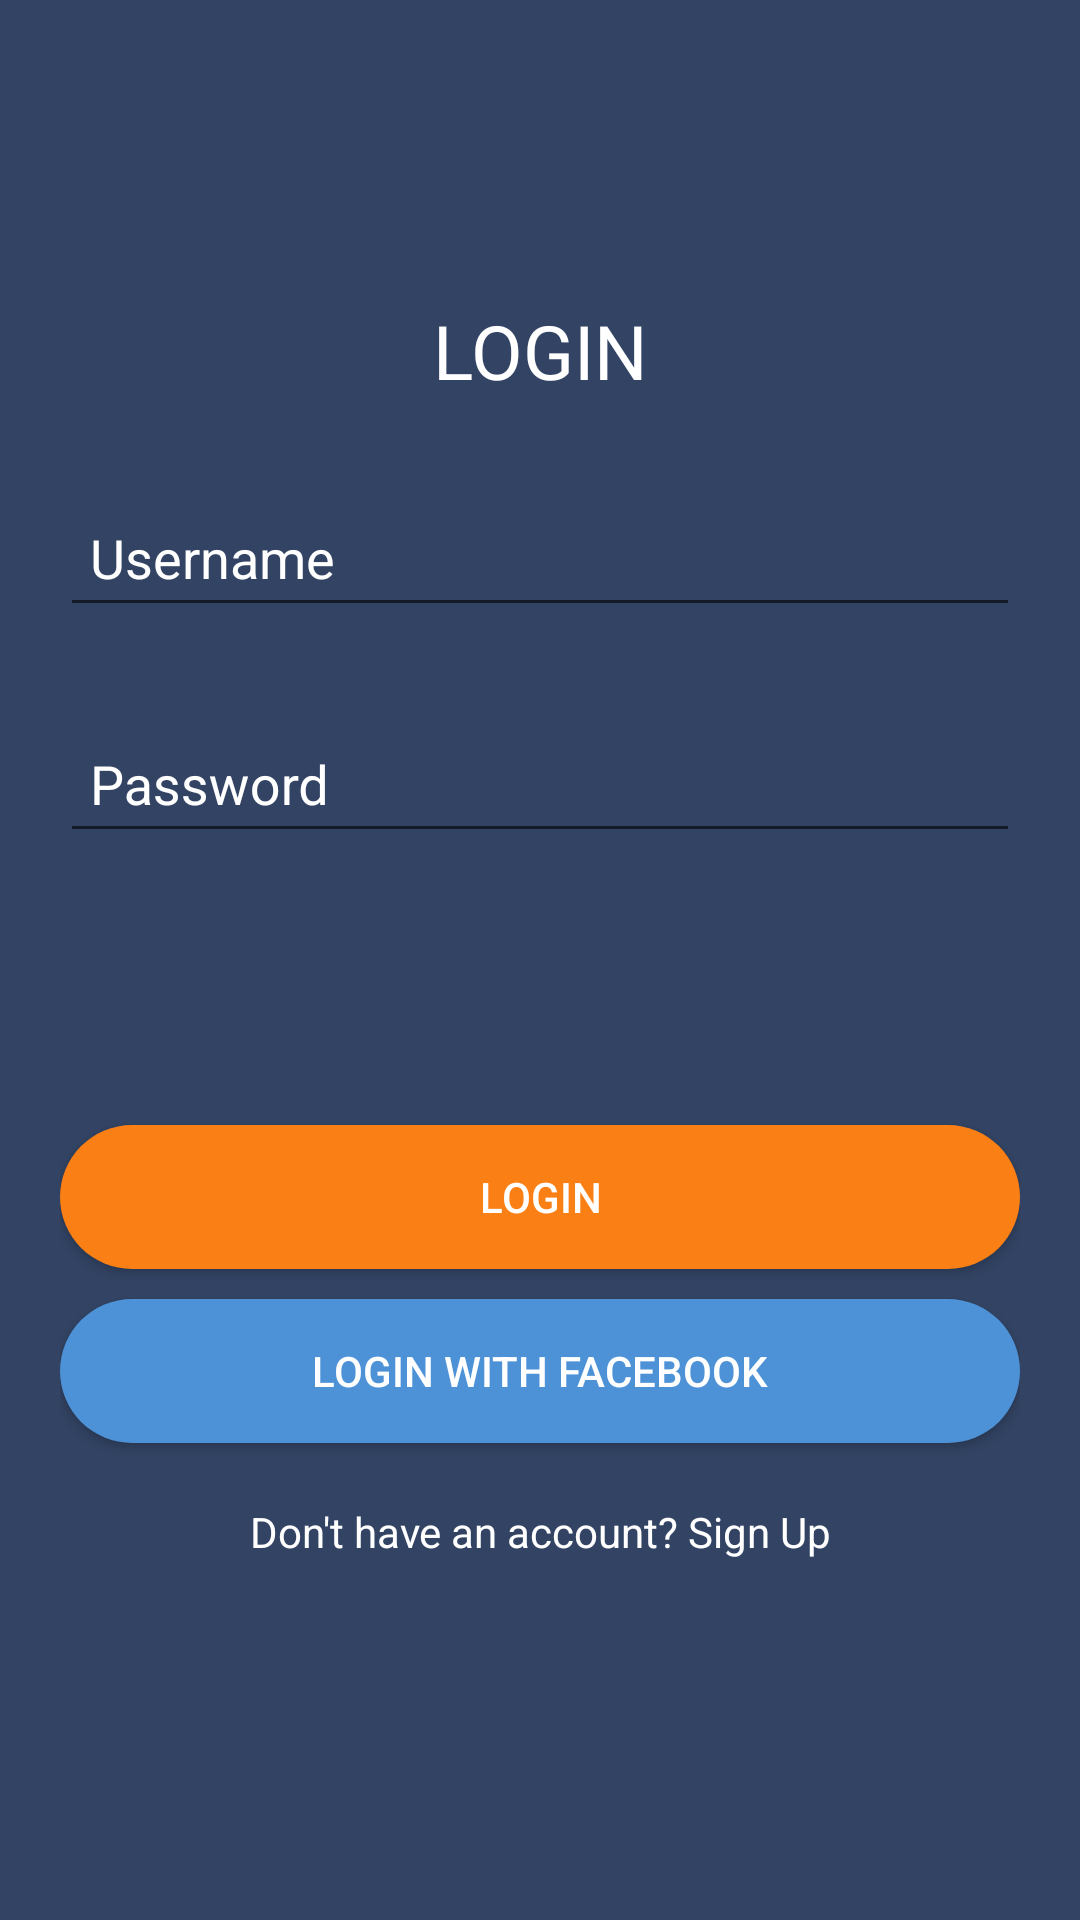

Layout XML and referenced resources for this Android screen:
<!-- AndroidManifest.xml: application theme AppTheme.NoActionBar -->
<!-- res/layout/activity_main.xml -->
<?xml version="1.0" encoding="utf-8"?>
<LinearLayout xmlns:android="http://schemas.android.com/apk/res/android"
    android:layout_width="match_parent"
    android:layout_height="match_parent"
    android:background="@color/colorPrimary"
    android:orientation="vertical"
    android:paddingLeft="20dp"
    android:paddingRight="20dp">


    <TextView
        android:id="@+id/welcome"
        android:layout_width="match_parent"
        android:layout_height="wrap_content"
        android:layout_marginTop="100dp"
        android:text="LOGIN"
        android:textAlignment="center"
        android:textColor="#ffff"
        android:textSize="25sp" />

    <android.support.design.widget.TextInputLayout
        android:layout_width="match_parent"
        android:layout_height="wrap_content"
        android:textColorHint="@color/white"
        android:layout_marginTop="20dp"
        android:backgroundTint="@color/white">

        <android.support.design.widget.TextInputEditText
            android:id="@+id/username"
            android:layout_width="match_parent"
            android:layout_height="wrap_content"
            android:layout_alignParentStart="true"
            android:layout_below="@+id/welcome"
            android:layout_marginTop="10dp"
            android:hint="Username"
            android:inputType="textPersonName"
            android:maxLines="1"
            android:padding="10dp"
            android:textColor="@color/white"
            android:textColorHint="#ffffff" />
    </android.support.design.widget.TextInputLayout>

    <android.support.design.widget.TextInputLayout
        android:layout_width="match_parent"
        android:layout_height="wrap_content"
        android:textColorHint="@color/white"
        android:backgroundTint="@color/white"
        android:layout_marginTop="20dp">

        <android.support.design.widget.TextInputEditText
            android:id="@+id/password"
            android:layout_width="match_parent"
            android:layout_height="wrap_content"
            android:layout_below="@id/username"
            android:layout_marginTop="50dp"
            android:hint="Password"
            android:inputType="textPassword"
            android:maxLength="8"
            android:maxLines="1"
            android:padding="10dp"
            android:textColor="@color/white"
            android:textColorHint="#fff"/>
    </android.support.design.widget.TextInputLayout>



    <View
        android:id="@+id/view1"
        android:layout_width="match_parent"
        android:layout_height="0dp"
        android:layout_below="@+id/password"
        android:layout_weight="1" />

    <Button
        android:id="@+id/login"
        android:layout_width="match_parent"
        android:layout_height="wrap_content"
        android:layout_alignParentStart="true"
        android:layout_below="@+id/password"
        android:layout_marginTop="27dp"
        android:background="@drawable/btn_selector"
        android:padding="10dp"
        android:text="Login"
        android:textColor="#ffffff" />

    <Button
        android:id="@+id/register"
        android:layout_width="match_parent"
        android:layout_height="wrap_content"
        android:layout_below="@id/login"
        android:layout_marginTop="10dp"
        android:background="@drawable/button_selector"
        android:text="login with facebook"
        android:textColor="#ffffff" />


    <TextView
        android:layout_width="match_parent"
        android:layout_height="wrap_content"
        android:layout_below="@id/register"
        android:layout_marginBottom="100dp"
        android:padding="20dp"
        android:text="Don't have an account? Sign Up"
        android:textAlignment="center"
        android:textColor="@color/white" />

</LinearLayout>
<!-- resources referenced by this layout -->
<resources>
  <color name="colorPrimary">#324363</color>
  <!-- drawable btn_selector (drawable) -->
  <?xml version="1.0" encoding="utf-8"?>
  <selector xmlns:android="http://schemas.android.com/apk/res/android">
      <item android:state_pressed="true">
          <shape android:shape="rectangle">
              <corners android:radius="25dp"/>
              <solid android:color="#fa7f14"/>
          </shape>
      </item>
      <item  >
          <shape android:shape="rectangle">
              <corners android:radius="10dp"/>
              <solid android:color="#fa7f14"/>
              <stroke android:color="#FFFFFF"/>
              <corners android:radius="25dp"/>
          <padding
              android:left="2dp"
              android:right="2dp"
              android:top="2dp"
              android:bottom="2dp"/>
          </shape>
      </item>
  
  </selector>
  <!-- drawable button_selector (drawable) -->
  <?xml version="1.0" encoding="utf-8"?>
  <selector xmlns:android="http://schemas.android.com/apk/res/android">
      <item android:state_pressed="true">
          <shape android:shape="rectangle">
              <corners android:radius="25dp"/>
              <solid android:color="#4d92d5"/>
          </shape>
      </item>
      <item>
          <shape android:shape="rectangle">
              <stroke android:color="#FFFFFF"/>
              <corners android:radius="25dp"/>
              <padding
                  android:bottom="2dp"
                  android:left="2dp"
                  android:right="2dp"
                  android:top="2dp"
                  />
              <solid android:color="#4d92d6"/>
          </shape>
      </item>
  </selector>
  <style name="AppTheme.NoActionBar">
          <item name="windowActionBar">false</item>
          <item name="windowNoTitle">true</item>
      </style>
  <!-- not gathered from this repository: default colours our renderer supplied (Android Studio template values) -->
  <color name="white">#FFFFFFFF</color>
</resources>
